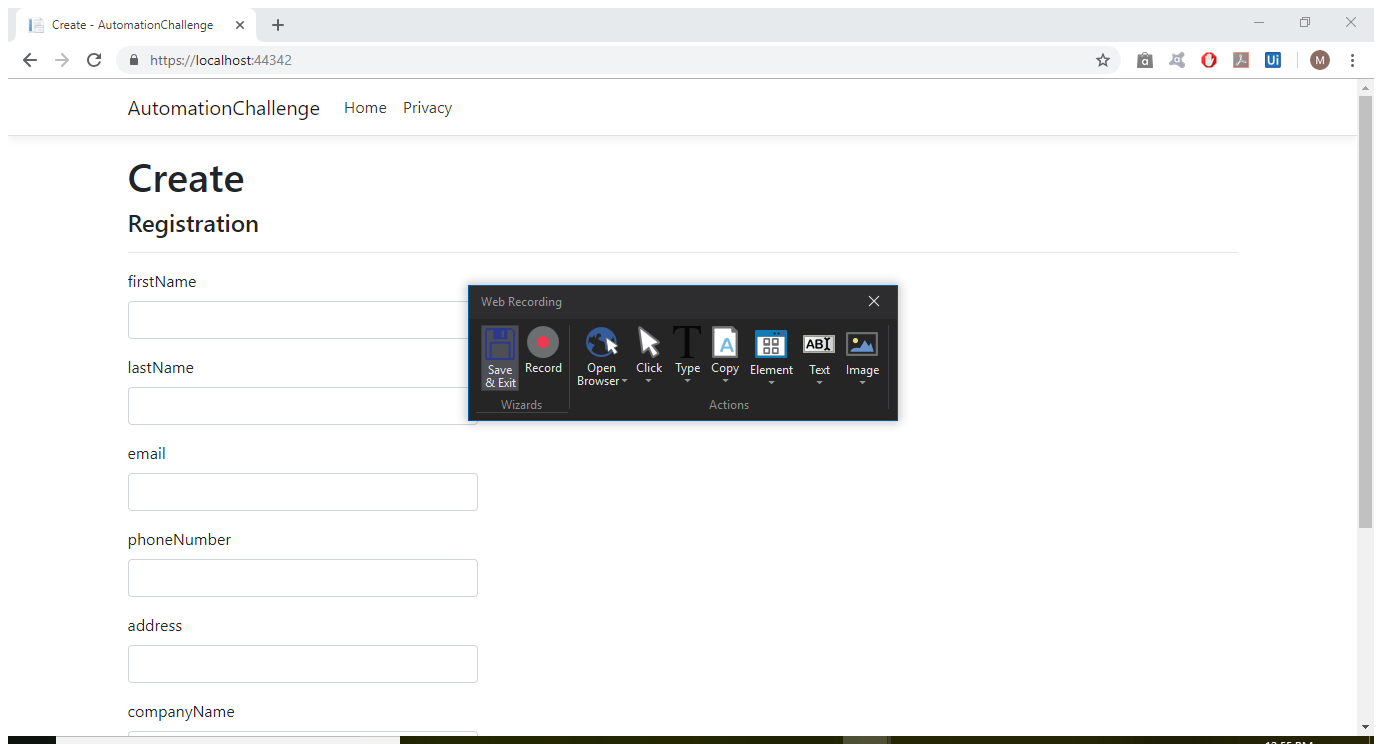
Task: Automation Challenge
Workflow: ChallengeAutomation

Step 1: Attach Browser 'Create Au Page' in window 'Create - AutomationChallenge' (chrome.exe)

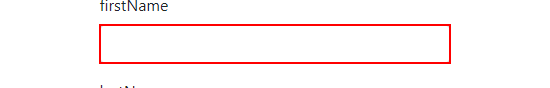
Step 2: type [firstName] into the text box

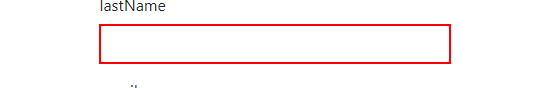
Step 3: type [lastName] into the text box

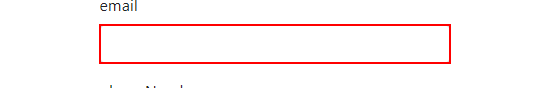
Step 4: type "[email redacted]" into the text box 'email'

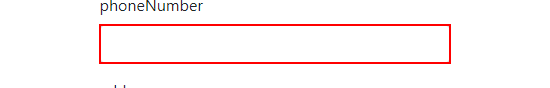
Step 5: type [phone] into the text box

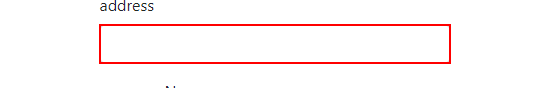
Step 6: type [address] into the text box 'address'

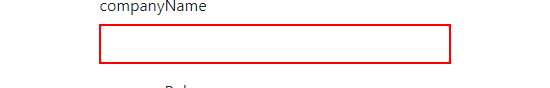
Step 7: type [companyName] into the text box

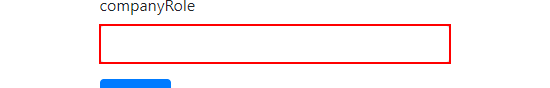
Step 8: type [companyRole] into the text box

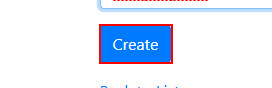
Step 9: click on the text box